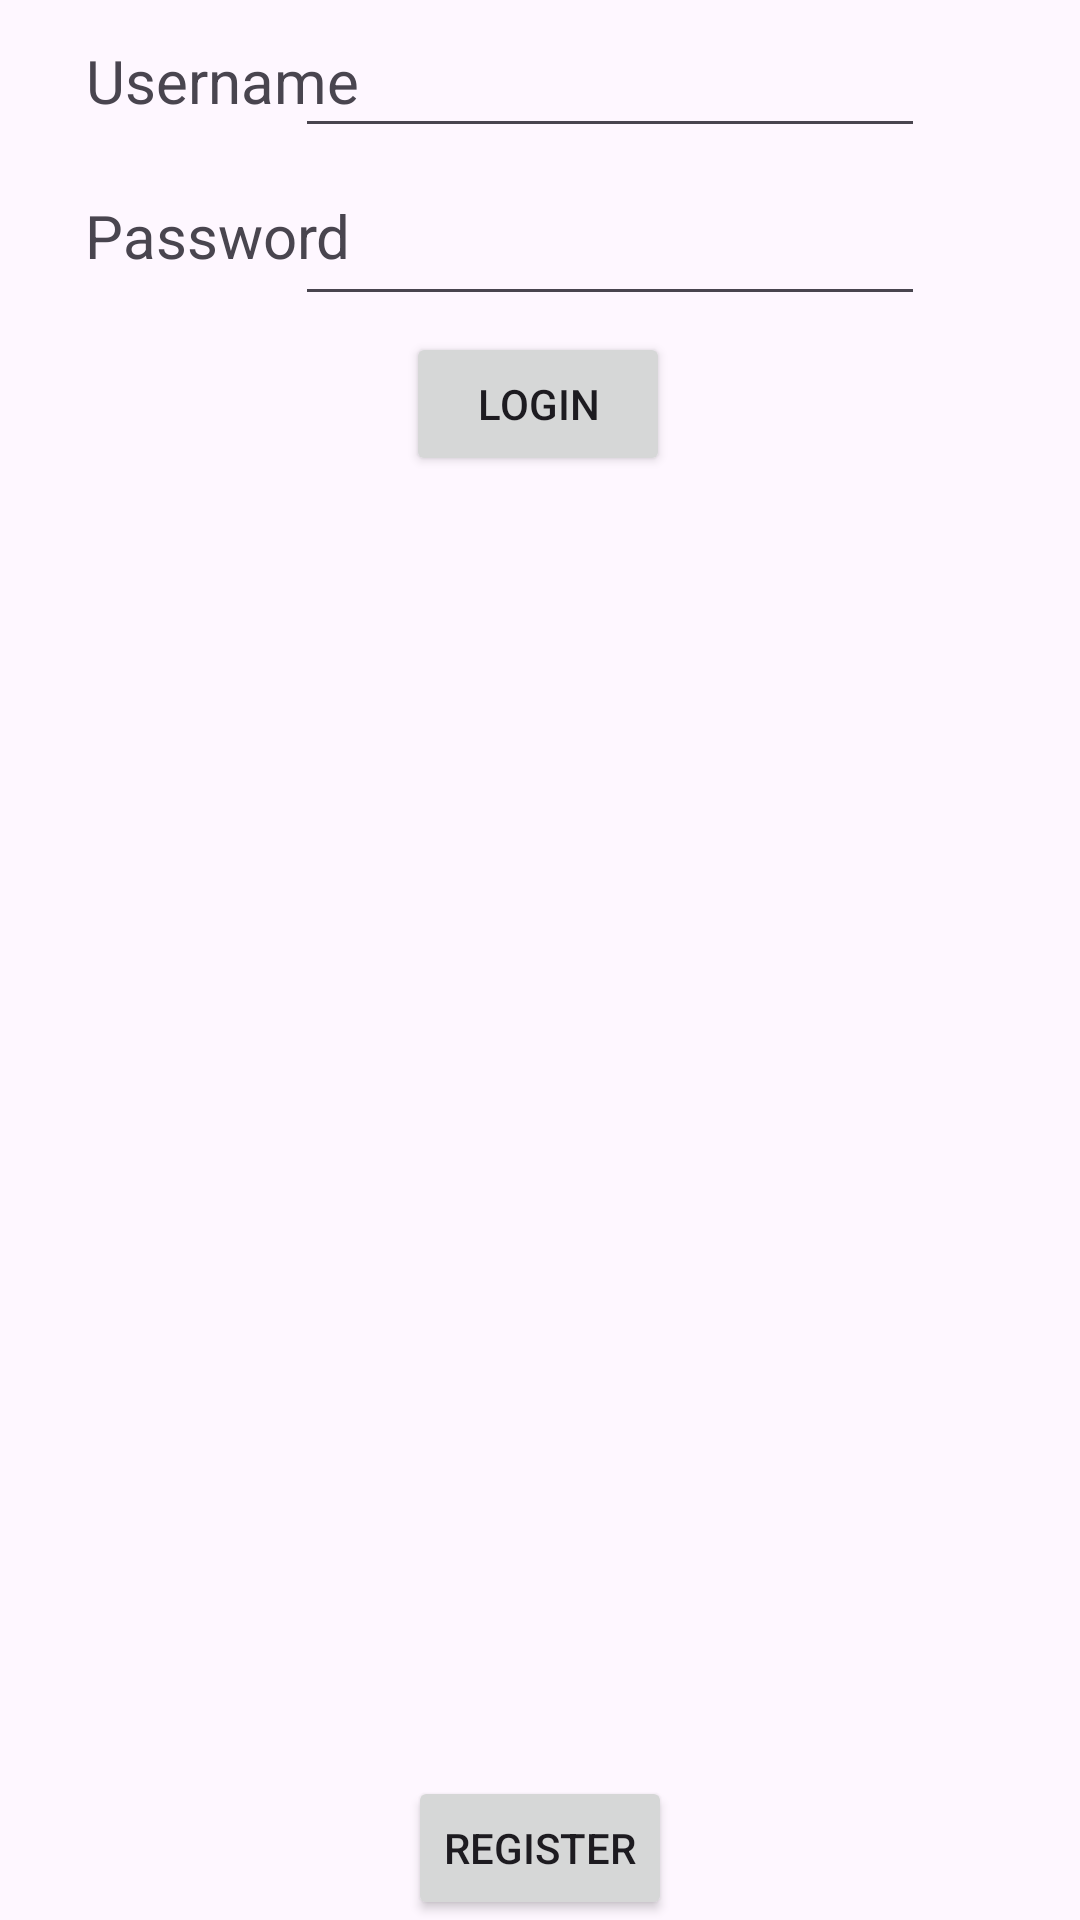

Layout XML and referenced resources for this Android screen:
<!-- AndroidManifest.xml: application theme Theme.Compsci_app -->
<!-- res/layout/activity_login.xml -->
<?xml version="1.0" encoding="utf-8"?>
<androidx.constraintlayout.widget.ConstraintLayout xmlns:android="http://schemas.android.com/apk/res/android"
    xmlns:app="http://schemas.android.com/apk/res-auto"
    xmlns:tools="http://schemas.android.com/tools"
    android:layout_width="match_parent"
    android:layout_height="match_parent"
    tools:context=".activities.LoginActivity">

    <TextView
        android:id="@+id/regTextUser"
        android:layout_width="wrap_content"
        android:layout_height="wrap_content"
        android:text="Username"
        android:textSize="20sp"
        app:layout_constraintBottom_toBottomOf="parent"
        app:layout_constraintEnd_toEndOf="parent"
        app:layout_constraintHorizontal_bias="0.106"
        app:layout_constraintStart_toStartOf="parent"
        app:layout_constraintTop_toTopOf="parent"
        app:layout_constraintVertical_bias="0.022" />

    <EditText
        android:id="@+id/logUsername"
        android:layout_width="wrap_content"
        android:layout_height="wrap_content"
        android:layout_marginTop="8dp"
        android:ems="10"
        android:inputType="text|textPersonName"
        app:layout_constraintEnd_toEndOf="parent"
        app:layout_constraintHorizontal_bias="0.656"
        app:layout_constraintStart_toStartOf="parent"
        app:layout_constraintTop_toTopOf="parent" />

    <EditText
        android:id="@+id/logPassword"
        android:layout_width="wrap_content"
        android:layout_height="wrap_content"
        android:layout_marginTop="64dp"
        android:ems="10"
        android:inputType="text|textPassword"
        app:layout_constraintEnd_toEndOf="parent"
        app:layout_constraintHorizontal_bias="0.656"
        app:layout_constraintStart_toStartOf="parent"
        app:layout_constraintTop_toTopOf="parent" />

    <TextView
        android:id="@+id/regTextPass"
        android:layout_width="wrap_content"
        android:layout_height="wrap_content"
        android:text="Password"
        android:textSize="20sp"
        app:layout_constraintBottom_toBottomOf="parent"
        app:layout_constraintEnd_toEndOf="parent"
        app:layout_constraintHorizontal_bias="0.105"
        app:layout_constraintStart_toStartOf="parent"
        app:layout_constraintTop_toTopOf="parent"
        app:layout_constraintVertical_bias="0.106" />

    <Button
        android:id="@+id/buttonLogin"
        android:layout_width="wrap_content"
        android:layout_height="wrap_content"
        android:text="Login"
        app:layout_constraintBottom_toBottomOf="parent"
        app:layout_constraintEnd_toEndOf="parent"
        app:layout_constraintHorizontal_bias="0.498"
        app:layout_constraintStart_toStartOf="parent"
        app:layout_constraintTop_toTopOf="parent"
        app:layout_constraintVertical_bias="0.187" />

    <Button
        android:id="@+id/buttonRegister"
        android:layout_width="wrap_content"
        android:layout_height="wrap_content"
        android:text="Register"
        app:layout_constraintBottom_toBottomOf="parent"
        app:layout_constraintEnd_toEndOf="parent"
        app:layout_constraintStart_toStartOf="parent" />

    <TextView
        android:id="@+id/logResponseText"
        android:layout_width="wrap_content"
        android:layout_height="wrap_content"
        android:layout_marginStart="15dp"
        android:layout_marginTop="200dp"
        android:visibility="visible"
        app:layout_constraintStart_toStartOf="parent"
        app:layout_constraintTop_toTopOf="parent" />

</androidx.constraintlayout.widget.ConstraintLayout>
<!-- resources referenced by this layout -->
<resources>
  <style name="Theme.Compsci_app" parent="Base.Theme.Compsci_app" />
  <style name="Base.Theme.Compsci_app" parent="Theme.Material3.DayNight.NoActionBar">
          
          
      </style>
</resources>
